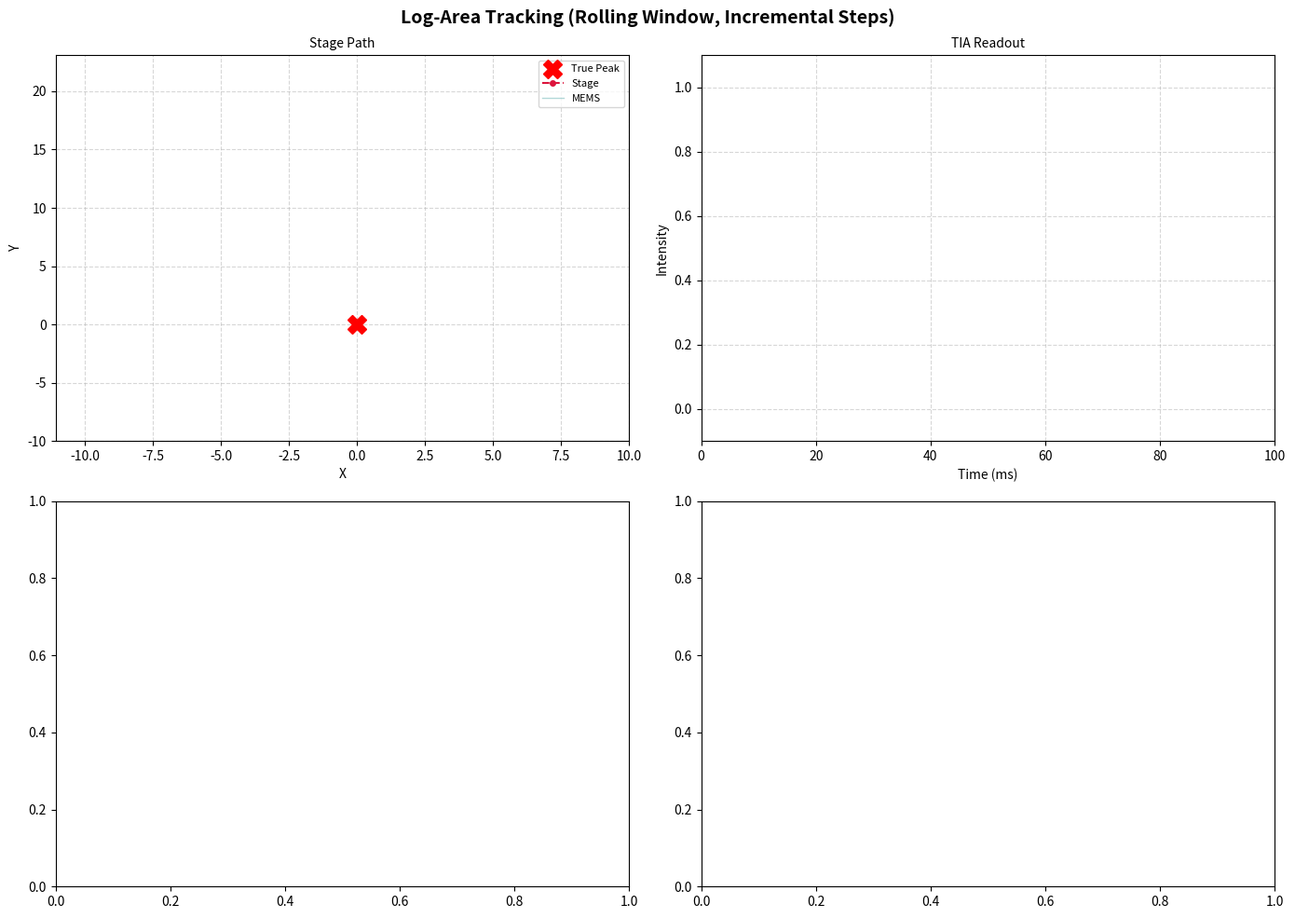

The matplotlib source for this figure:
import numpy as np
import matplotlib.pyplot as plt
from matplotlib.animation import FuncAnimation
from collections import deque

# ======================== PARAMETERS ============================
SIM_CYCLES = 100
MIN_STEP = 0.01
MAX_STEP = 1.28
NOISE_SIGMA = 0.01

TRUE_PEAK_X = 0
TRUE_PEAK_Y = 0
BEAM_WIDTH = 10.0
MEMS_AMP_X = 5.0
MEMS_AMP_Y = 5.0
FX = 300
FY = 400
SAMPLE_RATE = 40000

START_X = np.random.uniform(-20, 20)
START_Y = np.random.uniform(-20.0, 20.0)

ENABLE_BIT_LOG = True
BITS = 8
ENABLE_AREA_QUANT = False

# ======================== LOG‑AREA HELPER =======================
def log_8bit(x, bits=8):
    if not ENABLE_BIT_LOG:
        return np.log(max(x, 1e-10))
    max_code = 2**bits - 1
    code = int(round(max(0, min(1, x)) * max_code))
    if not hasattr(log_8bit, 'table'):
        log_8bit.table = np.log(np.arange(2**bits) / max_code + 1e-10)
    return log_8bit.table[code]

def quantize_amplitude(amp, bits=8):
    if not ENABLE_AREA_QUANT:
        return amp
    max_code = 2**bits - 1
    code = int(round(max(0, min(1, amp)) * max_code))
    return code / max_code

def log_area_step(x0, a0, x1, a1, x2, a2):
    h1 = x1 - x0
    h2 = x2 - x1
    if abs(h1) < 1e-9 or abs(h2) < 1e-9:
        return 0.0
    a0_q = quantize_amplitude(a0)
    a1_q = quantize_amplitude(a1)
    a2_q = quantize_amplitude(a2)
    ln_a0 = log_8bit(a0_q)
    ln_a1 = log_8bit(a1_q)
    ln_a2 = log_8bit(a2_q)
    denom = (ln_a2 - ln_a1) / h2 - (ln_a1 - ln_a0) / h1
    if abs(denom) < 1e-9:
        return 0.0
    step = (-h1/2.0 - h2) - ((ln_a1 - ln_a0) / (2.0 * h1 * denom)) * (h1 + h2)
    return step

# ======================== SIMULATION FUNCTIONS ===================
def simulate_analog_readout(stage_x, stage_y, duration=0.001):
    samples = int(duration * SAMPLE_RATE)
    t = np.linspace(0, duration, samples)
    x_mems = MEMS_AMP_X * np.sin(2 * np.pi * FX * t)
    y_mems = MEMS_AMP_Y * np.sin(2 * np.pi * FY * t)
    x_total = stage_x + x_mems
    y_total = stage_y + y_mems
    intensity = np.exp(-((x_total - TRUE_PEAK_X)**2 + (y_total - TRUE_PEAK_Y)**2) / (2 * BEAM_WIDTH**2))
    intensity += np.random.normal(0, NOISE_SIGMA, size=samples)
    T_X = 1 / FX
    T_Y = 1 / FY
    samples_TX = int(T_X * SAMPLE_RATE)
    samples_TY = int(T_Y * SAMPLE_RATE)
    area_x = np.mean(intensity[:samples_TX])
    area_y = np.mean(intensity[:samples_TY])
    # Signs (for direction fallback)
    local_dc_offset_x = np.mean(intensity[:samples_TX])
    local_dc_offset_y = np.mean(intensity[:samples_TY])
    mixer_x = (intensity[:samples_TX] - local_dc_offset_x) * np.sin(2 * np.pi * FX * t[:samples_TX])
    mixer_y = (intensity[:samples_TY] - local_dc_offset_y) * np.sin(2 * np.pi * FY * t[:samples_TY])
    idx_peak_x = np.argmax(np.sin(2 * np.pi * FX * t[:samples_TX]))
    idx_peak_y = np.argmax(np.sin(2 * np.pi * FY * t[:samples_TY]))
    sign_x = 1 if mixer_x[idx_peak_x] > 0 else -1
    sign_y = 1 if mixer_y[idx_peak_y] > 0 else -1
    return area_x, area_y, sign_x, sign_y, t, intensity, x_total, y_total

def move_stage(curr_x, curr_y, step_x, step_y):
    lag_x = np.random.uniform(0.95, 1.05)
    lag_y = np.random.uniform(0.95, 1.05)
    new_x = curr_x + step_x * lag_x
    new_y = curr_y + step_y * lag_y
    return new_x, new_y

# ======================== MAIN LOOP ====================
current_x, current_y = START_X, START_Y

# Rolling histories (max 3 points)
hist_x = deque(maxlen=3)
hist_y = deque(maxlen=3)

# Priming: first two steps are fixed positive
step_x = MAX_STEP
step_y = MAX_STEP

# Storage for plotting
stage_x_hist = [START_X]
stage_y_hist = [START_Y]
time_axis = []
wave_data = []
mems_path_x = []
mems_path_y = []
area_x_hist_all = []
area_y_hist_all = []
sign_x_hist = []
sign_y_hist = []
step_x_hist = []
step_y_hist = []

print("Cycle | x y areaX    areaY    signX signY  stepX stepY | Status")
for cycle in range(1, SIM_CYCLES + 1):
    area_x, area_y, sign_x, sign_y, t_w, intensity, x_path, y_path = simulate_analog_readout(current_x, current_y)
    time_axis.append(t_w + (cycle-1)*0.001)
    wave_data.append(intensity)
    mems_path_x.append(x_path)
    mems_path_y.append(y_path)
    area_x_hist_all.append(area_x)
    area_y_hist_all.append(area_y)
    sign_x_hist.append(sign_x)
    sign_y_hist.append(sign_y)

    # Append current data to rolling windows
    hist_x.append((current_x, area_x))
    hist_y.append((current_y, area_y))

    # --- Determine step for X ---
    if len(hist_x) < 3:
        step_x = MAX_STEP   # priming
    else:
        x0, a0 = hist_x[0]
        x1, a1 = hist_x[1]
        x2, a2 = hist_x[2]
        step_x_calc = log_area_step(x0, a0, x1, a1, x2, a2)
        step_x_calc = np.clip(step_x_calc, -MAX_STEP, MAX_STEP)

        # If calculation fails, use mixer sign to move TOWARD the peak
        if np.isnan(step_x_calc) or abs(step_x_calc) < 1e-9:
            dir_x = sign_x if sign_x != 0 else 1.0
            step_x_calc = dir_x * MAX_STEP
        step_x = step_x_calc

    # --- Determine step for Y ---
    if len(hist_y) < 3:
        step_y = MAX_STEP
    else:
        y0, b0 = hist_y[0]
        y1, b1 = hist_y[1]
        y2, b2 = hist_y[2]
        step_y_calc = log_area_step(y0, b0, y1, b1, y2, b2)
        step_y_calc = np.clip(step_y_calc, -MAX_STEP, MAX_STEP)
        if np.isnan(step_y_calc) or abs(step_y_calc) < 1e-9:
            dir_y = sign_y if sign_y != 0 else 1.0   # CORRECTED
            step_y_calc = dir_y * MAX_STEP
        step_y = step_y_calc

    step_x_hist.append(step_x)
    step_y_hist.append(step_y)

    # Move the stage
    current_x, current_y = move_stage(current_x, current_y, step_x, step_y)
    stage_x_hist.append(current_x)
    stage_y_hist.append(current_y)

    # Print status
    status_x = f"step={step_x:.2f}" if len(hist_x) == 3 else "Priming"
    status_y = f"step={step_y:.2f}" if len(hist_y) == 3 else "Priming"
    if cycle % 1 == 0 or cycle == SIM_CYCLES:
        print(f"{cycle:5d} {current_x:10.2f} {current_y:10.2f} {area_x:10.2f} {area_y:10.2f}   {sign_x:2d}   {sign_y:2d}    {step_x:6.2f} {step_y:6.2f} | X: {status_x} / Y: {status_y}")

final_x = stage_x_hist[-1]
final_y = stage_y_hist[-1]
err_x = abs(final_x - TRUE_PEAK_X)
err_y = abs(final_y - TRUE_PEAK_Y)
print(f"\nFinal position: ({final_x:.2f}, {final_y:.2f})")
print(f"Error: X = {err_x:.3f} µm, Y = {err_y:.3f} µm")

# ======================== PLOTTING ===================
t_flat = np.concatenate(time_axis) * 1000
wave_flat = np.concatenate(wave_data)
num_frames = len(stage_x_hist) - 1
cycles = np.arange(1, len(area_x_hist_all)+1)

max_area_display = max(max(area_x_hist_all), max(area_y_hist_all), 1)
norm_area_x = np.array(area_x_hist_all) / max_area_display
norm_area_y = np.array(area_y_hist_all) / max_area_display

fig, ((ax_track, ax_scope), (ax_tdc, ax_sign)) = plt.subplots(2, 2, figsize=(14, 10))
fig.suptitle("Log‑Area Tracking (Rolling Window, Incremental Steps)", fontsize=14, fontweight='bold')

ax_track.set_xlim(min(START_X, TRUE_PEAK_X) - 10, max(START_X, TRUE_PEAK_X) + 10)
ax_track.set_ylim(min(START_Y, TRUE_PEAK_Y) - 10, max(START_Y, TRUE_PEAK_Y) + 10)
ax_track.grid(True, linestyle='--', alpha=0.5)
ax_track.set_title("Stage Path", fontsize=10)
ax_track.set_xlabel("X")
ax_track.set_ylabel("Y")
ax_track.plot(TRUE_PEAK_X, TRUE_PEAK_Y, 'X', color='red', markersize=14, label="True Peak")
stage_line, = ax_track.plot([], [], 'o--', color='crimson', lw=1.5, markersize=4, label="Stage")
mems_trace, = ax_track.plot([], [], color='teal', alpha=0.3, lw=1.0, label="MEMS")
ax_track.legend(loc="upper right", fontsize=8)

ax_scope.set_xlim(0, t_flat[-1])
ax_scope.set_ylim(-0.1, 1.1)
ax_scope.grid(True, linestyle='--', alpha=0.5)
ax_scope.set_title("TIA Readout", fontsize=10)
ax_scope.set_xlabel("Time (ms)")
ax_scope.set_ylabel("Intensity")
scope_line, = ax_scope.plot([], [], color='forestgreen', lw=2)

def update(frame):
    stage_line.set_data(stage_x_hist[:frame+1], stage_y_hist[:frame+1])
    if frame < len(mems_path_x):
        mems_trace.set_data(mems_path_x[frame], mems_path_y[frame])
    end_idx = sum(len(w) for w in wave_data[:frame+1])
    scope_line.set_data(t_flat[:end_idx], wave_flat[:end_idx])

    ax_tdc.clear()
    ax_tdc.grid(True, linestyle='--', alpha=0.5)
    ax_tdc.set_title("TDC Area (normalized)", fontsize=10)
    ax_tdc.set_xlabel("Cycle")
    ax_tdc.set_ylabel("Normalized Area")
    x_vals = cycles[:frame+1]
    yx_vals = norm_area_x[:frame+1]
    yy_vals = norm_area_y[:frame+1]
    ax_tdc.bar(x_vals, yx_vals, facecolor='none', edgecolor='darkorange', linewidth=1, hatch='/', label='TDC X')
    ax_tdc.bar(x_vals, yy_vals, facecolor='none', edgecolor='purple', linewidth=1, hatch='\\\\', label='TDC Y')
    ax_tdc.legend(loc="upper right", fontsize=8)
    ax_tdc.set_xlim(0, SIM_CYCLES+1)
    ax_tdc.set_ylim(0, 1.05)

    ax_sign.clear()
    ax_sign.grid(True, linestyle='--', alpha=0.5)
    ax_sign.set_title("Mixer Sign (for reference)", fontsize=10)
    ax_sign.set_xlabel("Cycle")
    ax_sign.set_ylabel("Sign")
    ax_sign.axhline(0, color='gray', linestyle='--', alpha=0.5)
    x_vals = cycles[:frame+1]
    sx_vals = sign_x_hist[:frame+1]
    sy_vals = sign_y_hist[:frame+1]
    ax_sign.plot(x_vals, sx_vals, 'o-', color='darkorange', label='Sign X')
    ax_sign.plot(x_vals, sy_vals, 's-', color='purple', label='Sign Y')
    ax_sign.legend(loc="upper right", fontsize=8)
    ax_sign.set_xlim(0, SIM_CYCLES+1)
    ax_sign.set_ylim(-1.2, 1.2)

    return stage_line, mems_trace, scope_line

ani = FuncAnimation(fig, update, frames=num_frames, interval=200, blit=False, repeat=True)
plt.tight_layout()
plt.show()
